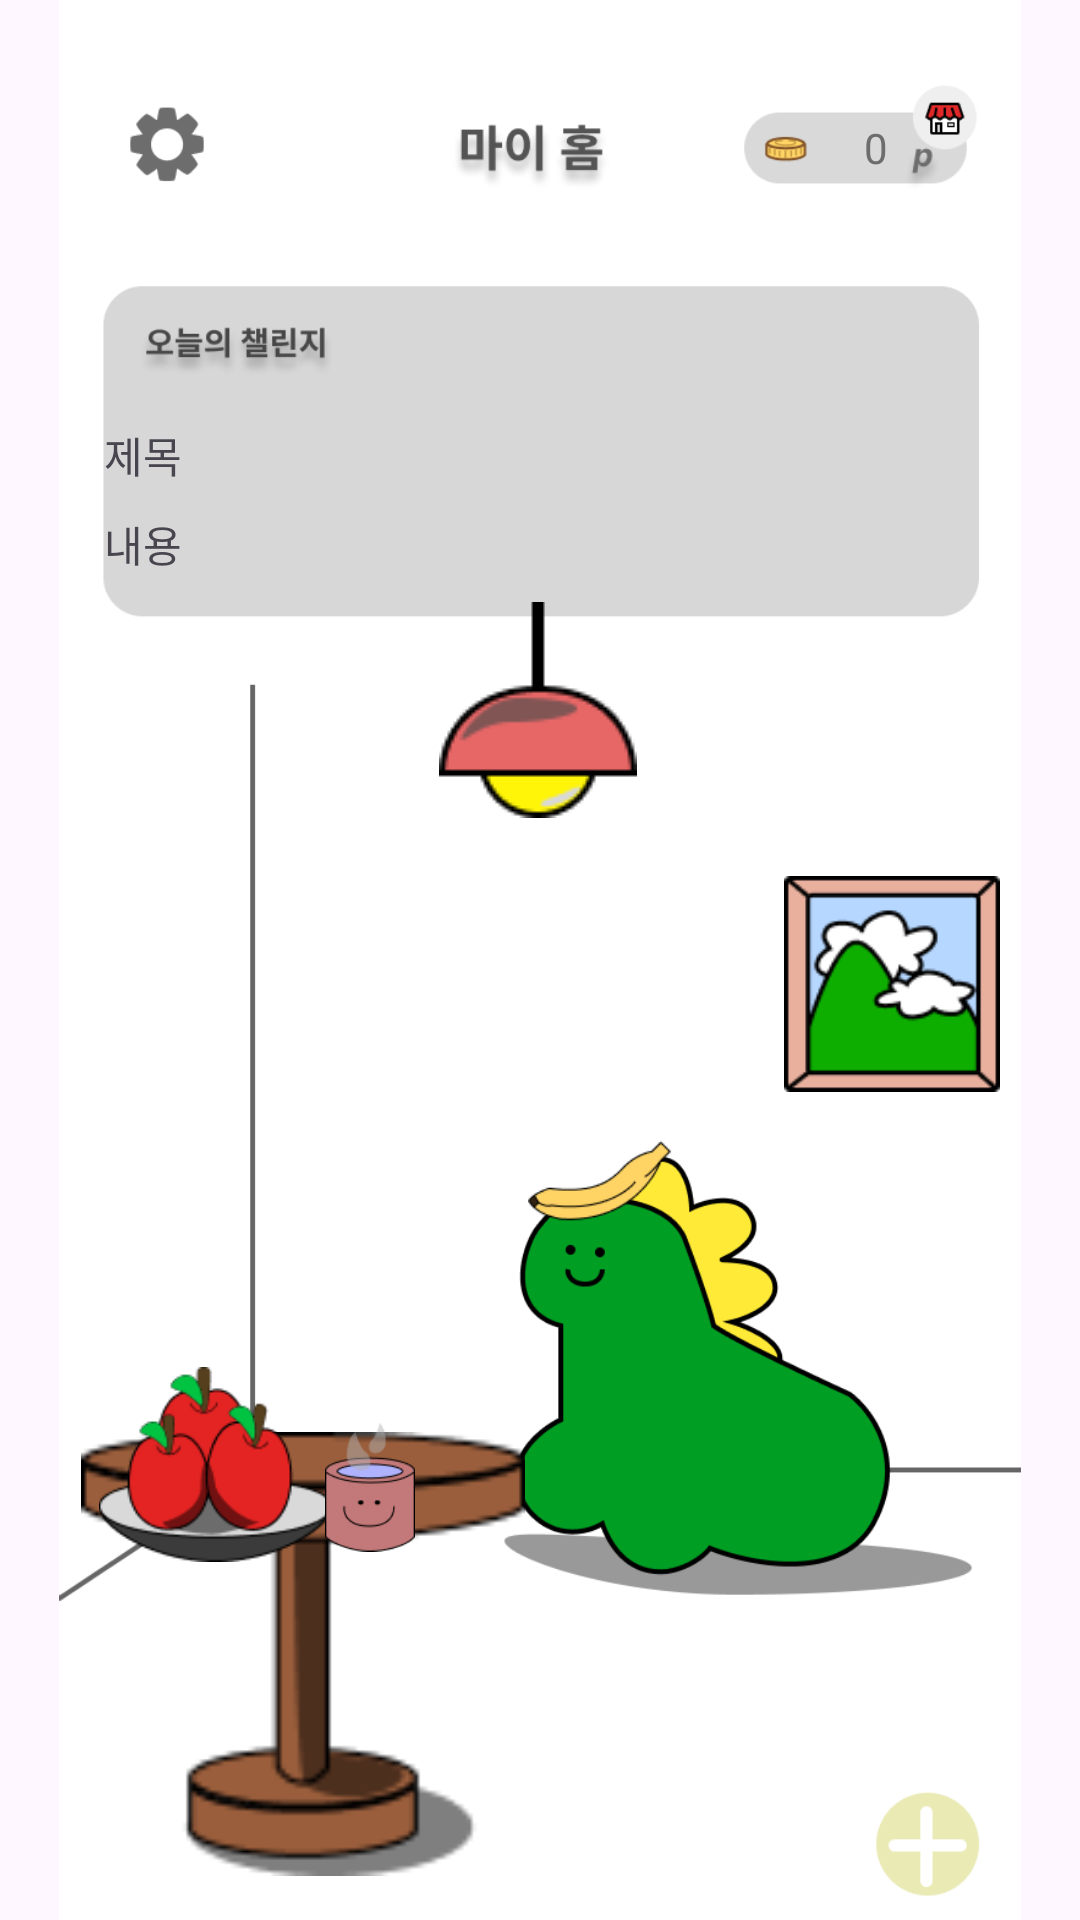

The Android layout XML behind this screen, and the referenced resources:
<!-- AndroidManifest.xml: application theme Theme.Login_frist -->
<!-- res/layout/activity_home.xml -->
<?xml version="1.0" encoding="utf-8"?>
<androidx.constraintlayout.widget.ConstraintLayout xmlns:android="http://schemas.android.com/apk/res/android"
    xmlns:app="http://schemas.android.com/apk/res-auto"
    xmlns:tools="http://schemas.android.com/tools"
    android:layout_width="match_parent"
    android:layout_height="match_parent">


    <ImageView
        android:id="@+id/imageView5"
        android:layout_width="wrap_content"
        android:layout_height="wrap_content"
        app:layout_constraintEnd_toEndOf="parent"
        app:layout_constraintTop_toTopOf="parent"
        app:srcCompat="@drawable/main_page" />

    <Button
        android:id="@+id/buttonSetting"
        android:layout_width="48dp"
        android:layout_height="48dp"
        android:background="#00ff0000"
        android:contentDescription="아무것도 아님"
        app:layout_constraintBottom_toBottomOf="parent"
        app:layout_constraintEnd_toEndOf="parent"
        app:layout_constraintHorizontal_bias="0.11"
        app:layout_constraintStart_toStartOf="parent"
        app:layout_constraintTop_toTopOf="parent"
        app:layout_constraintVertical_bias="0.049" />

    <Button
        android:id="@+id/buttonShop"
        android:layout_width="37dp"
        android:layout_height="36dp"
        android:background="#00ff0000"
        android:contentDescription="아무것도 아님"
        app:layout_constraintBottom_toBottomOf="parent"
        app:layout_constraintEnd_toEndOf="parent"
        app:layout_constraintHorizontal_bias="0.957"
        app:layout_constraintStart_toStartOf="parent"
        app:layout_constraintTop_toTopOf="parent"
        app:layout_constraintVertical_bias="0.041" />

    <Button
        android:id="@+id/buttonWrite"
        android:layout_width="48dp"
        android:layout_height="48dp"
        android:background="#00ff0000"
        app:layout_constraintBottom_toBottomOf="parent"
        app:layout_constraintEnd_toEndOf="parent"
        app:layout_constraintHorizontal_bias="0.909"
        app:layout_constraintStart_toStartOf="parent"
        app:layout_constraintTop_toTopOf="parent"
        app:layout_constraintVertical_bias="0.989" />

    <TextView
        android:id="@+id/viewMoney"
        android:layout_width="wrap_content"
        android:layout_height="wrap_content"
        android:contentDescription="score"
        android:text="0"
        android:textColor="#6D6D6D"
        app:layout_constraintBottom_toBottomOf="parent"
        app:layout_constraintEnd_toEndOf="parent"
        app:layout_constraintHorizontal_bias="0.818"
        app:layout_constraintStart_toStartOf="parent"
        app:layout_constraintTop_toTopOf="parent"
        app:layout_constraintVertical_bias="0.064" />

    <TextView
        android:id="@+id/viewTitle"
        android:layout_width="wrap_content"
        android:layout_height="wrap_content"
        android:text="제목"
        app:layout_constraintBottom_toBottomOf="parent"
        app:layout_constraintEnd_toEndOf="parent"
        app:layout_constraintHorizontal_bias="0.104"
        app:layout_constraintStart_toStartOf="parent"
        app:layout_constraintTop_toTopOf="parent"
        app:layout_constraintVertical_bias="0.228" />

    <TextView
        android:id="@+id/viewContent"
        android:layout_width="wrap_content"
        android:layout_height="wrap_content"
        android:text="내용"
        app:layout_constraintBottom_toBottomOf="parent"
        app:layout_constraintEnd_toEndOf="parent"
        app:layout_constraintHorizontal_bias="0.104"
        app:layout_constraintStart_toStartOf="parent"
        app:layout_constraintTop_toTopOf="parent"
        app:layout_constraintVertical_bias="0.276" />

    <Button
        android:id="@+id/detailMoveButton"
        android:layout_width="354dp"
        android:layout_height="102dp"
        android:background="@drawable/click_animate"
        android:clickable="true"
        android:focusable="true"
        app:layout_constraintBottom_toBottomOf="parent"
        app:layout_constraintEnd_toEndOf="parent"
        app:layout_constraintHorizontal_bias="0.491"
        app:layout_constraintStart_toStartOf="parent"
        app:layout_constraintTop_toTopOf="parent"
        app:layout_constraintVertical_bias="0.221" />

    <ImageView
        android:id="@+id/imageView13"
        android:layout_width="148dp"
        android:layout_height="148dp"
        app:layout_constraintBottom_toBottomOf="parent"
        app:layout_constraintEnd_toEndOf="parent"
        app:layout_constraintHorizontal_bias="0.127"
        app:layout_constraintStart_toStartOf="parent"
        app:layout_constraintTop_toTopOf="parent"
        app:layout_constraintVertical_bias="0.97"
        app:srcCompat="@drawable/item_table" />

    <ImageView
        android:id="@+id/itemApple"
        android:layout_width="97dp"
        android:layout_height="65dp"
        app:layout_constraintBottom_toBottomOf="@+id/imageView13"
        app:layout_constraintEnd_toEndOf="parent"
        app:layout_constraintHorizontal_bias="0.089"
        app:layout_constraintStart_toStartOf="parent"
        app:layout_constraintTop_toTopOf="parent"
        app:layout_constraintVertical_bias="0.813"
        app:srcCompat="@drawable/item_apple" />

    <ImageView
        android:id="@+id/itemBanana"
        android:layout_width="49dp"
        android:layout_height="56dp"
        app:layout_constraintBottom_toBottomOf="parent"
        app:layout_constraintEnd_toEndOf="parent"
        app:layout_constraintHorizontal_bias="0.566"
        app:layout_constraintStart_toStartOf="parent"
        app:layout_constraintTop_toTopOf="parent"
        app:layout_constraintVertical_bias="0.625"
        app:srcCompat="@drawable/item_banana" />

    <ImageView
        android:id="@+id/itemCup"
        android:layout_width="30dp"
        android:layout_height="49dp"
        app:layout_constraintBottom_toBottomOf="@+id/imageView13"
        app:layout_constraintEnd_toEndOf="parent"
        app:layout_constraintHorizontal_bias="0.328"
        app:layout_constraintStart_toStartOf="parent"
        app:layout_constraintTop_toTopOf="parent"
        app:layout_constraintVertical_bias="0.818"
        app:srcCompat="@drawable/item_cup" />

    <ImageView
        android:id="@+id/itemLight"
        android:layout_width="wrap_content"
        android:layout_height="wrap_content"
        app:layout_constraintBottom_toBottomOf="parent"
        app:layout_constraintEnd_toEndOf="parent"
        app:layout_constraintHorizontal_bias="0.498"
        app:layout_constraintStart_toStartOf="parent"
        app:layout_constraintTop_toTopOf="parent"
        app:layout_constraintVertical_bias="0.353"
        app:srcCompat="@drawable/item_light" />

    <ImageView
        android:id="@+id/itemPhoto"
        android:layout_width="76dp"
        android:layout_height="72dp"
        app:layout_constraintBottom_toBottomOf="parent"
        app:layout_constraintEnd_toEndOf="parent"
        app:layout_constraintHorizontal_bias="0.913"
        app:layout_constraintStart_toStartOf="parent"
        app:layout_constraintTop_toTopOf="parent"
        app:layout_constraintVertical_bias="0.514"
        app:srcCompat="@drawable/item_photo_frame" />

    <TextView
        android:id="@+id/showMsg"
        android:layout_width="wrap_content"
        android:layout_height="wrap_content"
        android:text=""
        app:layout_constraintBottom_toBottomOf="parent"
        app:layout_constraintEnd_toEndOf="parent"
        app:layout_constraintHorizontal_bias="0.498"
        app:layout_constraintStart_toStartOf="parent"
        app:layout_constraintTop_toTopOf="parent"
        app:layout_constraintVertical_bias="0.576" />

    <Button
        android:id="@+id/btnHaru"
        android:layout_width="183dp"
        android:layout_height="188dp"
        android:background="@drawable/click_animate"
        android:text=""
        app:layout_constraintBottom_toBottomOf="parent"
        app:layout_constraintEnd_toEndOf="parent"
        app:layout_constraintHorizontal_bias="0.855"
        app:layout_constraintStart_toStartOf="parent"
        app:layout_constraintTop_toTopOf="parent"
        app:layout_constraintVertical_bias="0.755" />


</androidx.constraintlayout.widget.ConstraintLayout>
<!-- resources referenced by this layout -->
<resources>
  <!-- drawable click_animate (drawable) -->
  <?xml version="1.0" encoding="utf-8"?>
  <ripple xmlns:android="http://schemas.android.com/apk/res/android"
      android:color="#FF7F00"> 
  
      
      <item android:id="@android:id/background">
          <shape android:shape="rectangle">
              <solid android:color="#00000000"/> 
          </shape>
      </item>
  
  </ripple>
  <!-- drawable item_apple: png bitmap (drawable, 6112 bytes) -->
  <!-- drawable item_banana: png bitmap (drawable, 2057 bytes) -->
  <!-- drawable item_cup: png bitmap (drawable, 3078 bytes) -->
  <!-- drawable item_light: png bitmap (drawable, 1790 bytes) -->
  <!-- drawable item_photo_frame: png bitmap (drawable, 3472 bytes) -->
  <!-- drawable item_table: png bitmap (drawable, 2784 bytes) -->
  <!-- drawable main_page: png bitmap (drawable, 43383 bytes) -->
  <style name="Theme.Login_frist" parent="Base.Theme.Login_frist" />
  <style name="Base.Theme.Login_frist" parent="Theme.Material3.DayNight.NoActionBar">
          
          
      </style>
</resources>
